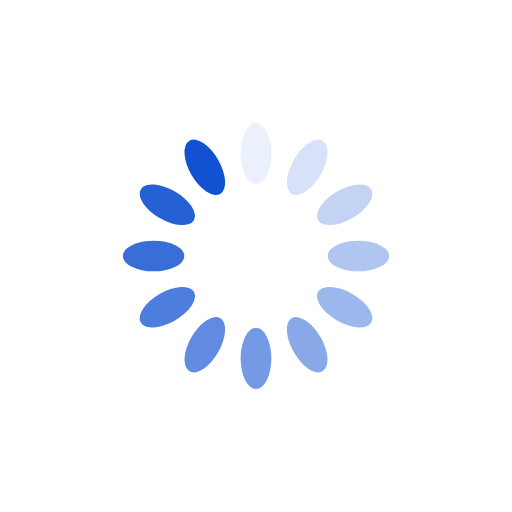
t = 0.00 s
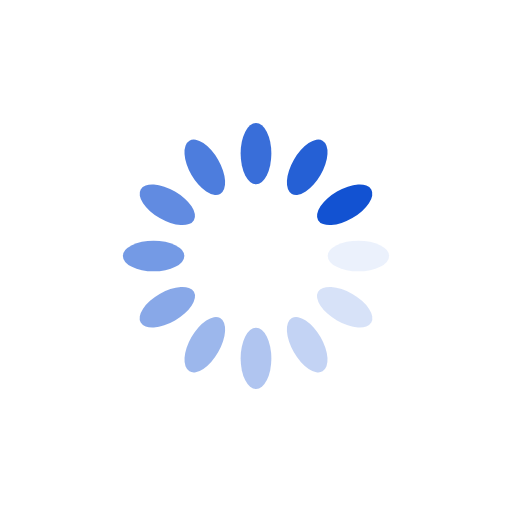
t = 0.25 s
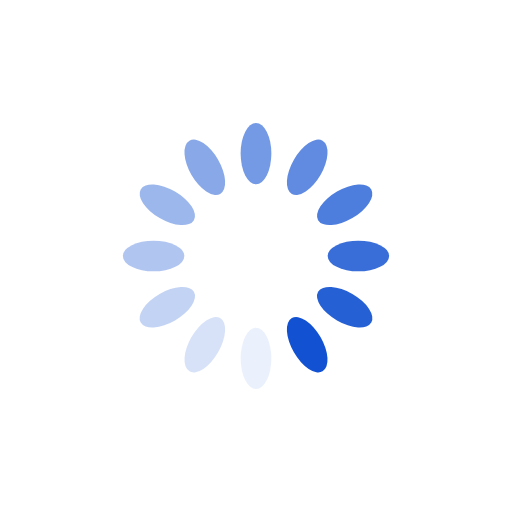
t = 0.50 s
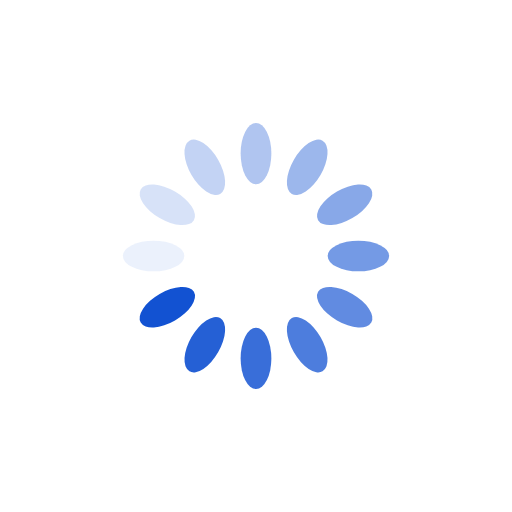
t = 0.75 s

The animated SVG that drew these frames (rendered in a browser with its animation timeline set to each time). Animation: 12 SMIL elements (animate=12); one cycle of 1.00 s, repeats indefinitely.

<?xml version="1.0" encoding="utf-8"?>
<svg xmlns="http://www.w3.org/2000/svg" xmlns:xlink="http://www.w3.org/1999/xlink" style="margin: auto; background: rgb(255, 255, 255); display: block; shape-rendering: auto;" width="200px" height="200px" viewBox="0 0 100 100" preserveAspectRatio="xMidYMid">
<g transform="rotate(0 50 50)">
  <rect x="47" y="24" rx="3" ry="6" width="6" height="12" fill="#1252d2">
    <animate attributeName="opacity" values="1;0" keyTimes="0;1" dur="1s" begin="-0.9166666666666666s" repeatCount="indefinite"></animate>
  </rect>
</g><g transform="rotate(30 50 50)">
  <rect x="47" y="24" rx="3" ry="6" width="6" height="12" fill="#1252d2">
    <animate attributeName="opacity" values="1;0" keyTimes="0;1" dur="1s" begin="-0.8333333333333334s" repeatCount="indefinite"></animate>
  </rect>
</g><g transform="rotate(60 50 50)">
  <rect x="47" y="24" rx="3" ry="6" width="6" height="12" fill="#1252d2">
    <animate attributeName="opacity" values="1;0" keyTimes="0;1" dur="1s" begin="-0.75s" repeatCount="indefinite"></animate>
  </rect>
</g><g transform="rotate(90 50 50)">
  <rect x="47" y="24" rx="3" ry="6" width="6" height="12" fill="#1252d2">
    <animate attributeName="opacity" values="1;0" keyTimes="0;1" dur="1s" begin="-0.6666666666666666s" repeatCount="indefinite"></animate>
  </rect>
</g><g transform="rotate(120 50 50)">
  <rect x="47" y="24" rx="3" ry="6" width="6" height="12" fill="#1252d2">
    <animate attributeName="opacity" values="1;0" keyTimes="0;1" dur="1s" begin="-0.5833333333333334s" repeatCount="indefinite"></animate>
  </rect>
</g><g transform="rotate(150 50 50)">
  <rect x="47" y="24" rx="3" ry="6" width="6" height="12" fill="#1252d2">
    <animate attributeName="opacity" values="1;0" keyTimes="0;1" dur="1s" begin="-0.5s" repeatCount="indefinite"></animate>
  </rect>
</g><g transform="rotate(180 50 50)">
  <rect x="47" y="24" rx="3" ry="6" width="6" height="12" fill="#1252d2">
    <animate attributeName="opacity" values="1;0" keyTimes="0;1" dur="1s" begin="-0.4166666666666667s" repeatCount="indefinite"></animate>
  </rect>
</g><g transform="rotate(210 50 50)">
  <rect x="47" y="24" rx="3" ry="6" width="6" height="12" fill="#1252d2">
    <animate attributeName="opacity" values="1;0" keyTimes="0;1" dur="1s" begin="-0.3333333333333333s" repeatCount="indefinite"></animate>
  </rect>
</g><g transform="rotate(240 50 50)">
  <rect x="47" y="24" rx="3" ry="6" width="6" height="12" fill="#1252d2">
    <animate attributeName="opacity" values="1;0" keyTimes="0;1" dur="1s" begin="-0.25s" repeatCount="indefinite"></animate>
  </rect>
</g><g transform="rotate(270 50 50)">
  <rect x="47" y="24" rx="3" ry="6" width="6" height="12" fill="#1252d2">
    <animate attributeName="opacity" values="1;0" keyTimes="0;1" dur="1s" begin="-0.16666666666666666s" repeatCount="indefinite"></animate>
  </rect>
</g><g transform="rotate(300 50 50)">
  <rect x="47" y="24" rx="3" ry="6" width="6" height="12" fill="#1252d2">
    <animate attributeName="opacity" values="1;0" keyTimes="0;1" dur="1s" begin="-0.08333333333333333s" repeatCount="indefinite"></animate>
  </rect>
</g><g transform="rotate(330 50 50)">
  <rect x="47" y="24" rx="3" ry="6" width="6" height="12" fill="#1252d2">
    <animate attributeName="opacity" values="1;0" keyTimes="0;1" dur="1s" begin="0s" repeatCount="indefinite"></animate>
  </rect>
</g>
<!-- [ldio] generated by https://loading.io/ --></svg>
